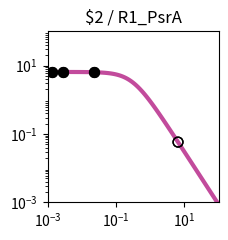

Source code (Python): (Note: this script raises an exception after producing the figure.)
import matplotlib.pyplot as plt
import matplotlib.ticker as ticker
import numpy as np

fig, ax = plt.subplots(figsize=(2.5,2.5))

plt.xlim(1.000000e-03, 1.000000e+02)
plt.ylim(1.000000e-03, 1.000000e+02)

x = np.array([1.000000e-03,1.122018e-03,1.258925e-03,1.412538e-03,1.584893e-03,1.778279e-03,1.995262e-03,2.238721e-03,2.511886e-03,2.818383e-03,3.162278e-03,3.548134e-03,3.981072e-03,4.466836e-03,5.011872e-03,5.623413e-03,6.309573e-03,7.079458e-03,7.943282e-03,8.912509e-03,1.000000e-02,1.122018e-02,1.258925e-02,1.412538e-02,1.584893e-02,1.778279e-02,1.995262e-02,2.238721e-02,2.511886e-02,2.818383e-02,3.162278e-02,3.548134e-02,3.981072e-02,4.466836e-02,5.011872e-02,5.623413e-02,6.309573e-02,7.079458e-02,7.943282e-02,8.912509e-02,1.000000e-01,1.122018e-01,1.258925e-01,1.412538e-01,1.584893e-01,1.778279e-01,1.995262e-01,2.238721e-01,2.511886e-01,2.818383e-01,3.162278e-01,3.548134e-01,3.981072e-01,4.466836e-01,5.011872e-01,5.623413e-01,6.309573e-01,7.079458e-01,7.943282e-01,8.912509e-01,1.000000e+00,1.122018e+00,1.258925e+00,1.412538e+00,1.584893e+00,1.778279e+00,1.995262e+00,2.238721e+00,2.511886e+00,2.818383e+00,3.162278e+00,3.548134e+00,3.981072e+00,4.466836e+00,5.011872e+00,5.623413e+00,6.309573e+00,7.079458e+00,7.943282e+00,8.912509e+00,1.000000e+01,1.122018e+01,1.258925e+01,1.412538e+01,1.584893e+01,1.778279e+01,1.995262e+01,2.238721e+01,2.511886e+01,2.818383e+01,3.162278e+01,3.548134e+01,3.981072e+01,4.466836e+01,5.011872e+01,5.623413e+01,6.309573e+01,7.079458e+01,7.943282e+01,8.912509e+01,1.000000e+02,])
y = np.array([6.488031e+00,6.487843e+00,6.487619e+00,6.487351e+00,6.487031e+00,6.486649e+00,6.486193e+00,6.485649e+00,6.485000e+00,6.484224e+00,6.483299e+00,6.482194e+00,6.480875e+00,6.479301e+00,6.477423e+00,6.475182e+00,6.472509e+00,6.469319e+00,6.465515e+00,6.460979e+00,6.455572e+00,6.449127e+00,6.441449e+00,6.432305e+00,6.421421e+00,6.408475e+00,6.393085e+00,6.374806e+00,6.353117e+00,6.327414e+00,6.296995e+00,6.261057e+00,6.218681e+00,6.168830e+00,6.110345e+00,6.041951e+00,5.962268e+00,5.869838e+00,5.763163e+00,5.640765e+00,5.501264e+00,5.343481e+00,5.166551e+00,4.970062e+00,4.754182e+00,4.519776e+00,4.268491e+00,4.002779e+00,3.725853e+00,3.441566e+00,3.154209e+00,2.868262e+00,2.588120e+00,2.317823e+00,2.060843e+00,1.819922e+00,1.597009e+00,1.393252e+00,1.209067e+00,1.044240e+00,8.980622e-01,7.694550e-01,6.571005e-01,5.595468e-01,4.752956e-01,4.028683e-01,3.408522e-01,2.879309e-01,2.429017e-01,2.046821e-01,1.723103e-01,1.449403e-01,1.218338e-01,1.023516e-01,8.594273e-02,7.213477e-02,6.052430e-02,5.076781e-02,4.257364e-02,3.569472e-02,2.992211e-02,2.507944e-02,2.101796e-02,1.761243e-02,1.475743e-02,1.236435e-02,1.035871e-02,8.677974e-03,7.269637e-03,6.089642e-03,5.101031e-03,4.272809e-03,3.578985e-03,2.997774e-03,2.510912e-03,2.103094e-03,1.761496e-03,1.475369e-03,1.235711e-03,1.034976e-03,8.668451e-04,])
c = "#c24b9c"

hi_x = np.array([2.253790e-02,2.253790e-02,2.869297e-03,2.869297e-03,1.360357e-03,1.360357e-03,])
hi_y = np.array([6.373641e+00,6.373641e+00,6.484091e+00,6.484091e+00,6.487444e+00,6.487444e+00,])
lo_x = np.array([6.500150e+00,6.500150e+00,])
lo_y = np.array([5.783746e-02,5.783746e-02,])

plt.loglog(x,y,lw=3,color=c)
plt.scatter(hi_x,hi_y,marker='o',s=50,color='black',zorder=10)
plt.scatter(lo_x,lo_y,marker='o',s=50,edgecolors='black',color='none',zorder=10)

plt.title("$2 / R1_PsrA")

ax.xaxis.set_major_locator(ticker.LogLocator(numticks=3))
ax.yaxis.set_major_locator(ticker.LogLocator(numticks=3))

ax.set_aspect('equal')
plt.tight_layout()

plt.savefig("/content/output/0x80/response_plot_$2_R1_PsrA.png", bbox_inches='tight')
